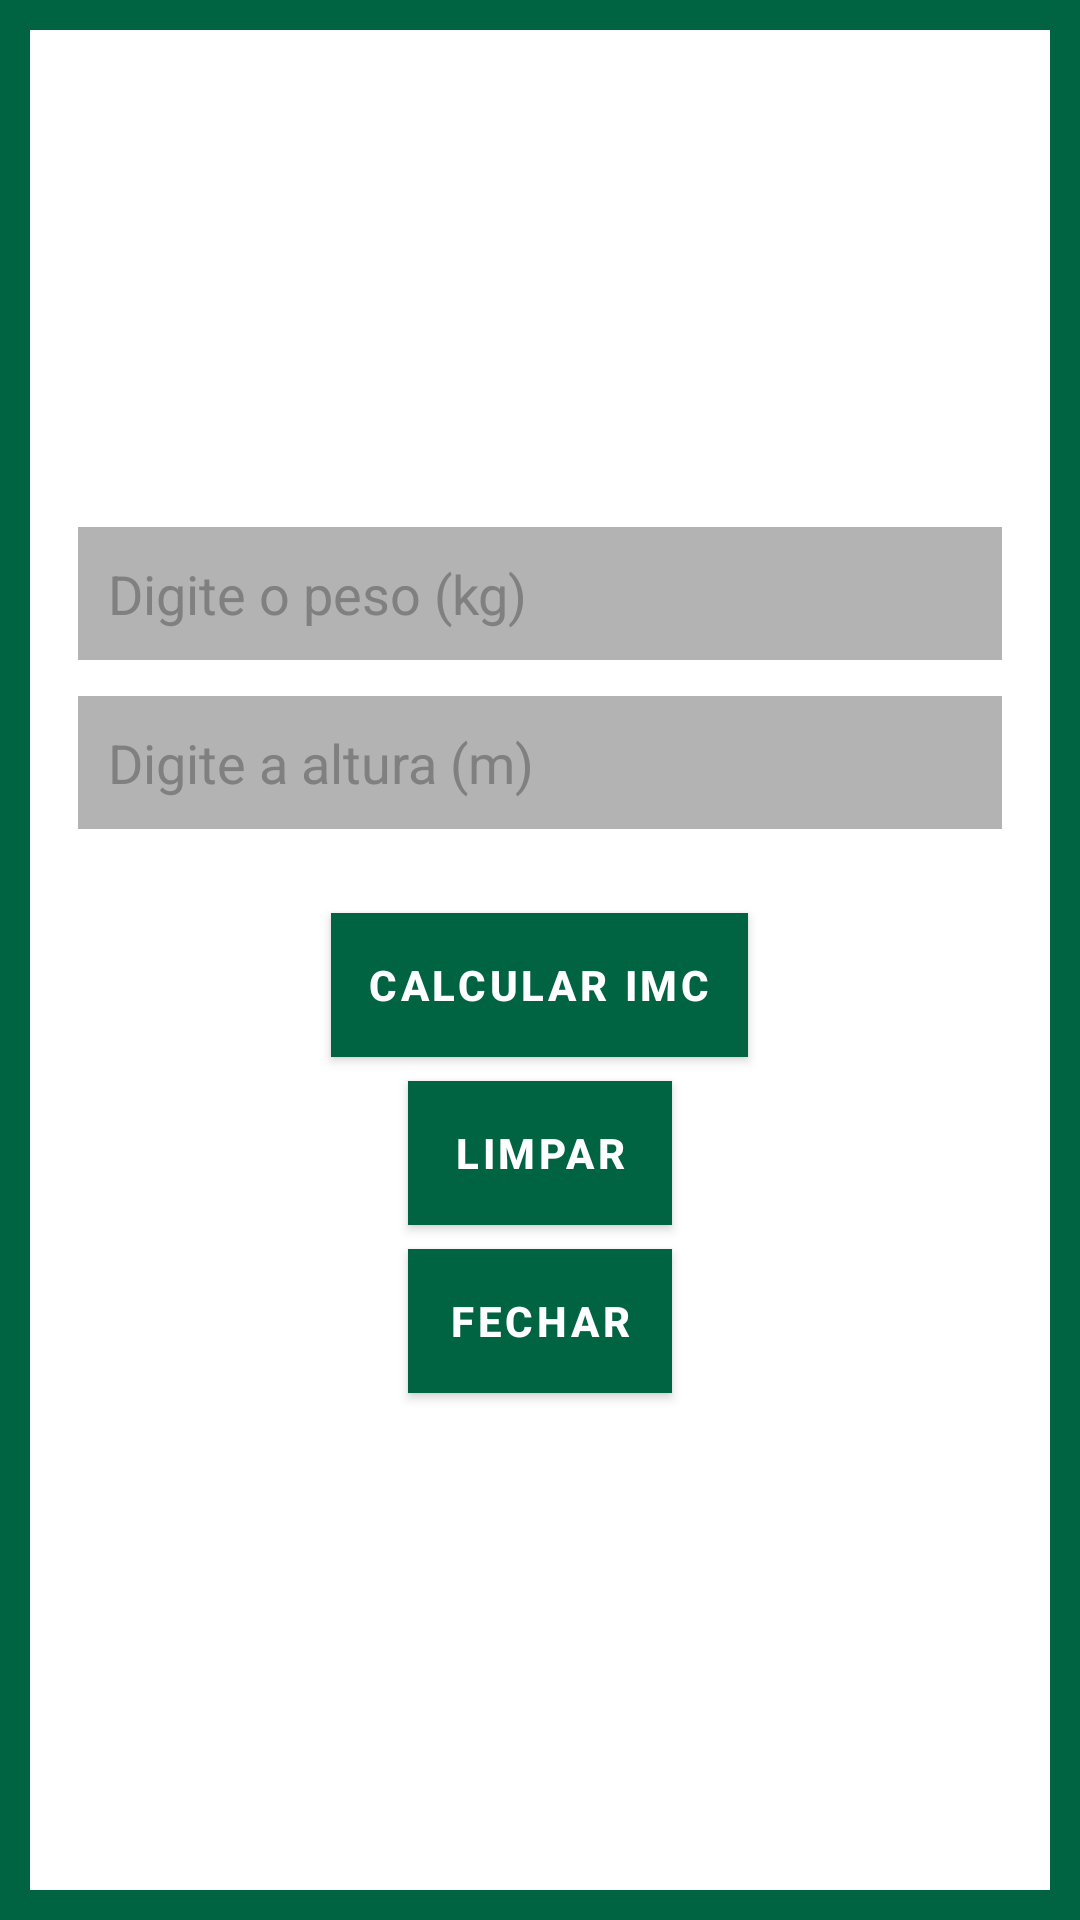

This screen was rendered from an Android layout file. Write that file and the resources it references.
<!-- AndroidManifest.xml: application theme Theme.CalculadoraIMCNI1 -->
<!-- res/layout/activity_calculo_imcactivity.xml -->
<androidx.constraintlayout.widget.ConstraintLayout
    xmlns:android="http://schemas.android.com/apk/res/android"
    xmlns:app="http://schemas.android.com/apk/res-auto"
    xmlns:tools="http://schemas.android.com/tools"
    android:id="@+id/calculoIMCLayout"
    android:layout_width="match_parent"
    android:layout_height="match_parent"
    android:background="@drawable/borda_verde"
    tools:context=".CalculoIMCActivity">

    <LinearLayout
        android:layout_width="match_parent"
        android:layout_height="match_parent"
        android:orientation="vertical"
        android:gravity="center"
        android:background="#FFFFFF"
        android:padding="16dp"
        android:layout_margin="10dp">

        
        <EditText
            android:id="@+id/editTextPeso"
            android:layout_width="match_parent"
            android:layout_height="wrap_content"
            android:hint="Digite o peso (kg)"
            android:inputType="numberDecimal"
            android:padding="10dp"
            android:background="#B3B3B3"
            android:textColor="#000000"
            android:textColorHint="#808080"
            android:layout_marginBottom="12dp"/>

        
        <EditText
            android:id="@+id/editTextAltura"
            android:layout_width="match_parent"
            android:layout_height="wrap_content"
            android:hint="Digite a altura (m)"
            android:inputType="numberDecimal"
            android:padding="10dp"
            android:background="#B3B3B3"
            android:textColor="#000000"
            android:textColorHint="#808080"
            android:layout_marginBottom="12dp"/>

        
        <Button
            android:id="@+id/buttonCalcular"
            android:layout_width="wrap_content"
            android:layout_height="wrap_content"
            android:text="CALCULAR IMC"
            android:background="#006341"
            android:textColor="#FFFFFF"
            android:textStyle="bold"
            android:padding="12dp"
            android:layout_marginTop="16dp"/>

        
        <Button
            android:id="@+id/buttonLimpar"
            android:layout_width="wrap_content"
            android:layout_height="wrap_content"
            android:text="LIMPAR"
            android:background="#006341"
            android:textColor="#FFFFFF"
            android:textStyle="bold"
            android:padding="12dp"
            android:layout_marginTop="8dp"/>

        
        <Button
            android:id="@+id/buttonFechar"
            android:layout_width="wrap_content"
            android:layout_height="wrap_content"
            android:text="FECHAR"
            android:background="#006341"
            android:textColor="#FFFFFF"
            android:textStyle="bold"
            android:padding="12dp"
            android:layout_marginTop="8dp"/>
    </LinearLayout>

</androidx.constraintlayout.widget.ConstraintLayout>
<!-- resources referenced by this layout -->
<resources>
  <!-- drawable borda_verde (drawable) -->
  <layer-list xmlns:android="http://schemas.android.com/apk/res/android">
  
  
      <item android:left="4dp" android:right="4dp" android:top="4dp" android:bottom="4dp">
          <shape android:shape="rectangle">
              <solid android:color="#FFFFFF"/>
          </shape>
      </item>
  
  
      <item>
          <shape android:shape="rectangle">
              <stroke android:width="20dp" android:color="#006341"/>
              <solid android:color="#FFFFFF"/>
          </shape>
      </item>
  
  </layer-list>
  <style name="Theme.CalculadoraIMCNI1" parent="Theme.MaterialComponents.Light.DarkActionBar">
          
          <item name="colorPrimary">#006341</item>
          <item name="colorPrimaryVariant">#00A859</item>
          <item name="colorOnPrimary">#FFFFFF</item>
          <item name="colorSecondary">#4D4D4D</item>
          <item name="colorOnSecondary">#FFFFFF</item>
          <item name="colorAccent">#006341</item>
          
          <item name="buttonStyle">@style/CustomButton</item>
      </style>
  <style name="CustomButton" parent="Widget.MaterialComponents.Button">
          <item name="android:backgroundTint">#006341</item>
          <item name="android:textColor">#FFFFFF</item>
      </style>
</resources>
